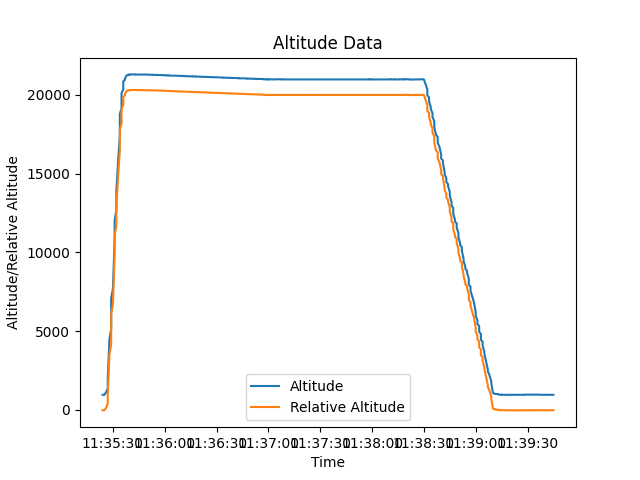

The data file committed next to this chart (first rows):
Altitude, Relative Altitude, Time
960, -22, 20230614113524
960, -22, 20230614113524
960, -23, 20230614113525
960, -23, 20230614113525
960, -23, 20230614113525
960, -23, 20230614113525
1110, 123, 20230614113526
1370, 387, 20230614113527
1970, 981, 20230614113527
4500, 3516, 20230614113528
5140, 4156, 20230614113529
6430, 5446, 20230614113529
7060, 6079, 20230614113529
7690, 6706, 20230614113530
10800, 9816, 20230614113531
12050, 11061, 20230614113531
12670, 11683, 20230614113532
13290, 12307, 20230614113532
13920, 12930, 20230614113532
15770, 14787, 20230614113533
17430, 16444, 20230614113534
18360, 17372, 20230614113534
18770, 17785, 20230614113534
19150, 18163, 20230614113535
19810, 18822, 20230614113535
20090, 19101, 20230614113535
20330, 19345, 20230614113536
20540, 19554, 20230614113536
20850, 19864, 20230614113536
20950, 19970, 20230614113537
21040, 20055, 20230614113537
21230, 20245, 20230614113538
21250, 20268, 20230614113539
21280, 20290, 20230614113539
21280, 20295, 20230614113540
21290, 20300, 20230614113540
21290, 20303, 20230614113541
21290, 20304, 20230614113542
21290, 20303, 20230614113542
21290, 20301, 20230614113543
21280, 20299, 20230614113543
21280, 20297, 20230614113543
21280, 20297, 20230614113544
21280, 20293, 20230614113545
21280, 20294, 20230614113546
21280, 20294, 20230614113546
21280, 20294, 20230614113546
21280, 20294, 20230614113546
21280, 20295, 20230614113547
21280, 20295, 20230614113547
21280, 20292, 20230614113549
21280, 20291, 20230614113549
21280, 20291, 20230614113550
21280, 20291, 20230614113550
21270, 20288, 20230614113551
21270, 20288, 20230614113551
21270, 20284, 20230614113552
21270, 20282, 20230614113553
21260, 20279, 20230614113553
21260, 20278, 20230614113554
... 498 more rows
